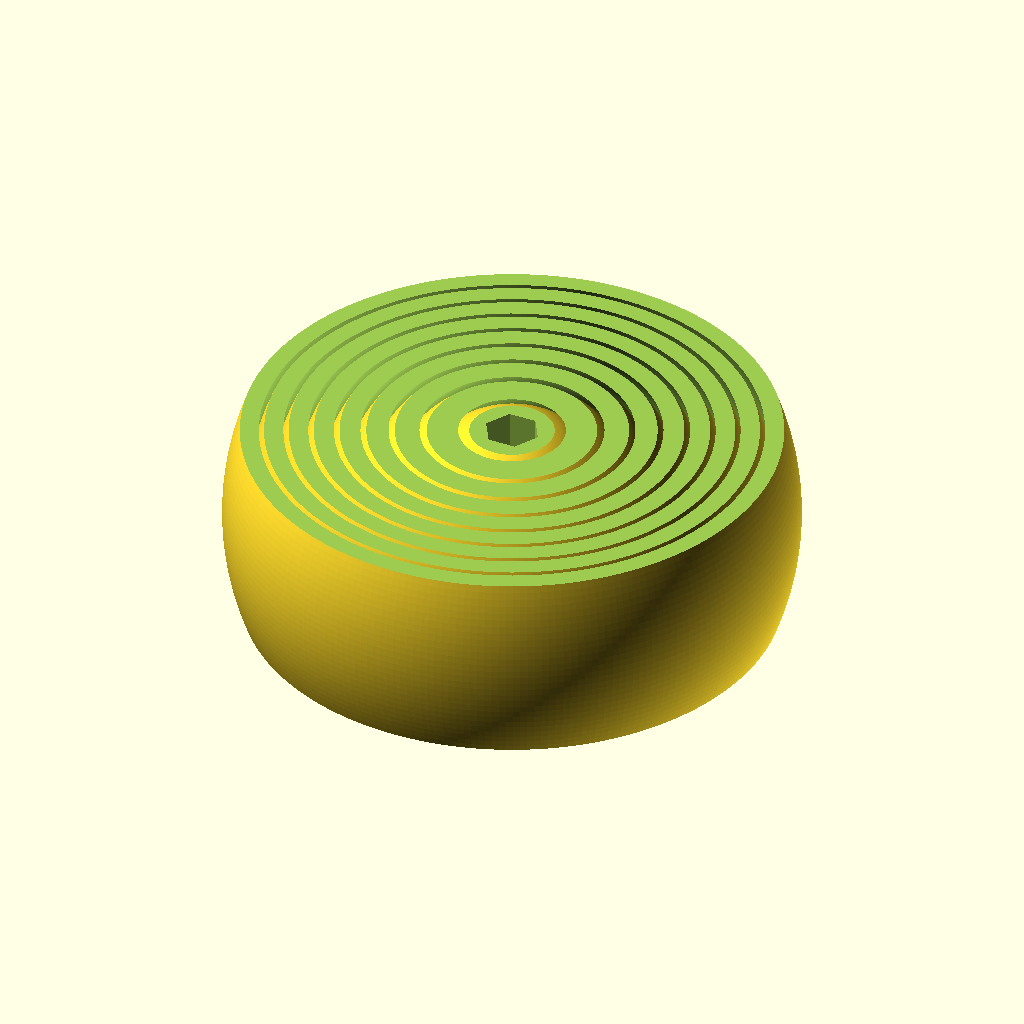
Cell 1: rendered with the file's own defaults.
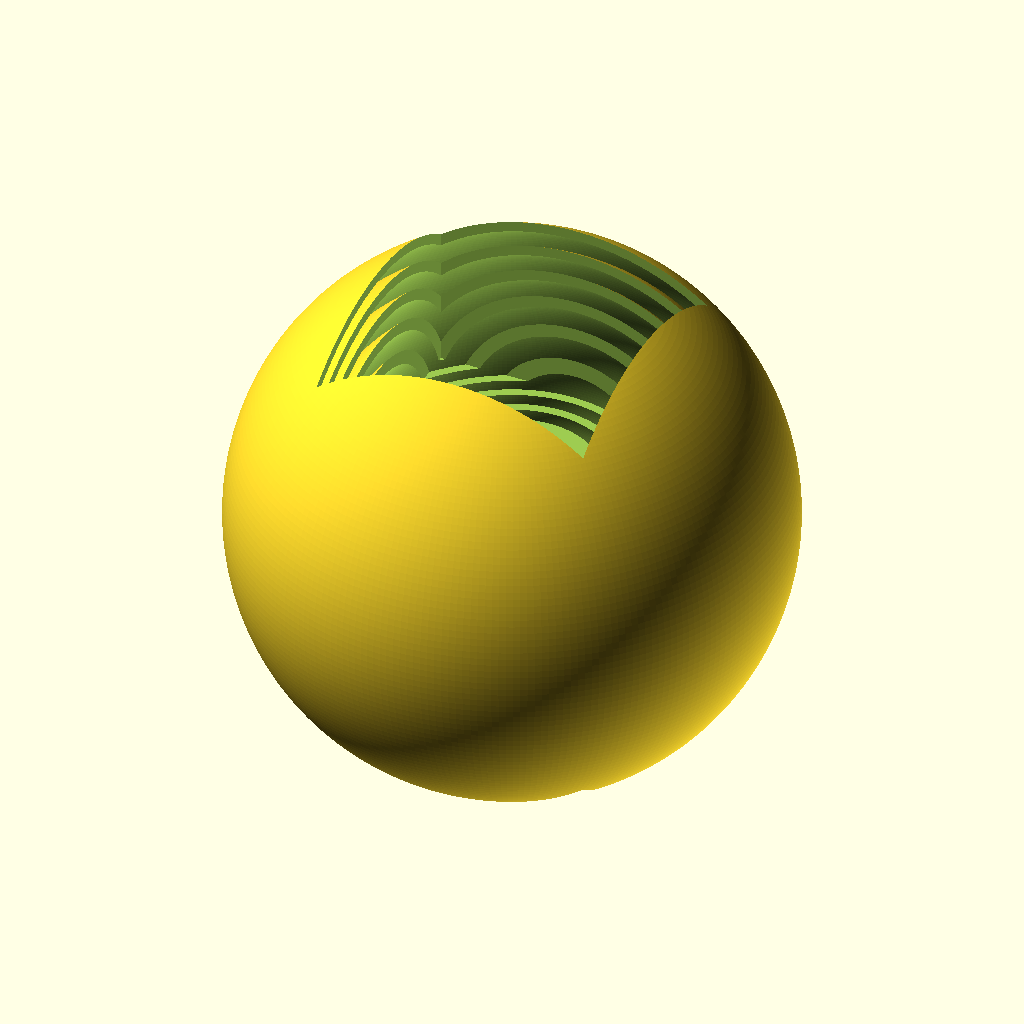
Cell 2 — spherediam set to 20, the other parameters unchanged.
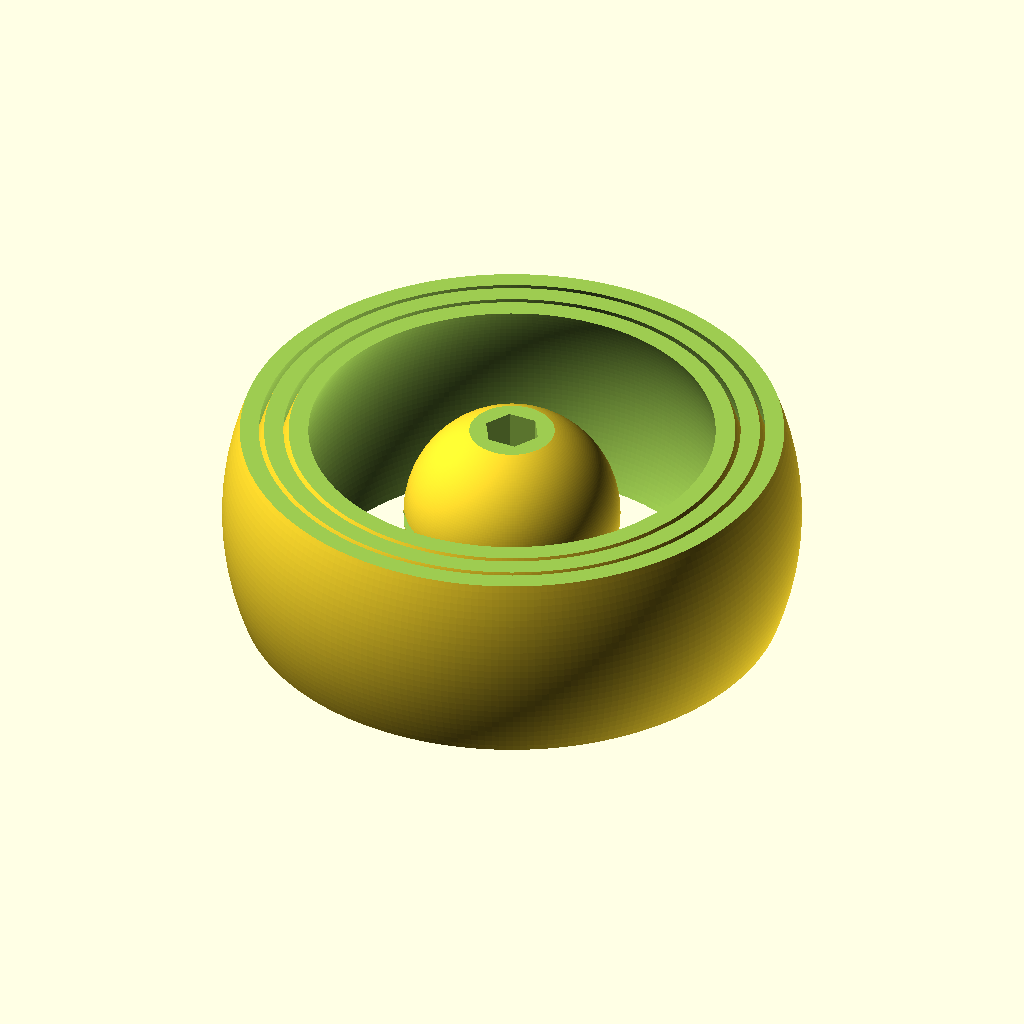
Cell 3: the same model with start = 10.
All cells are drawn from the same view direction (rotation 55°, 0°, 25°, orthographic, colour scheme Cornfield), but the view is re-fitted for each cell, so position and scale can differ between cells as well as the parameter.
OpenSCAD source file scadFiles/1786231/2786690.scad:
spherediam=10;

cylinderdiam=4;

cylinderdpth=40;

sides=250;

start=5;

end=12;

pi=3.141592653589793238;

translate([0,0,0])

difference(){

    for (i = [end:-1:start]) {

        difference(){

            sphere( d=((spherediam/pi)*i)+2.5,$fn=sides);

            sphere( d=((spherediam/pi)*i),$fn=sides);

        }

        sphere( d=((spherediam/pi)*4+2.5),$fn=sides);

    }

    translate([-20,-20,7]){cube(40);}

    translate([-20,-20,-47]){cube(40);}

    translate([0,0,-20]){cylinder( d=cylinderdiam,h=cylinderdpth,$fn=6);}

 text("G", font = "Arial Black", size = 15 * 1.2, valign = "center", halign="center");

}
Parameter table extracted from the source (name, type, default, range or options):
spherediam: number, default 10
cylinderdiam: number, default 4
cylinderdpth: number, default 40
sides: number, default 250
start: number, default 5
end: number, default 12
pi: number, default 3.141592653589793
